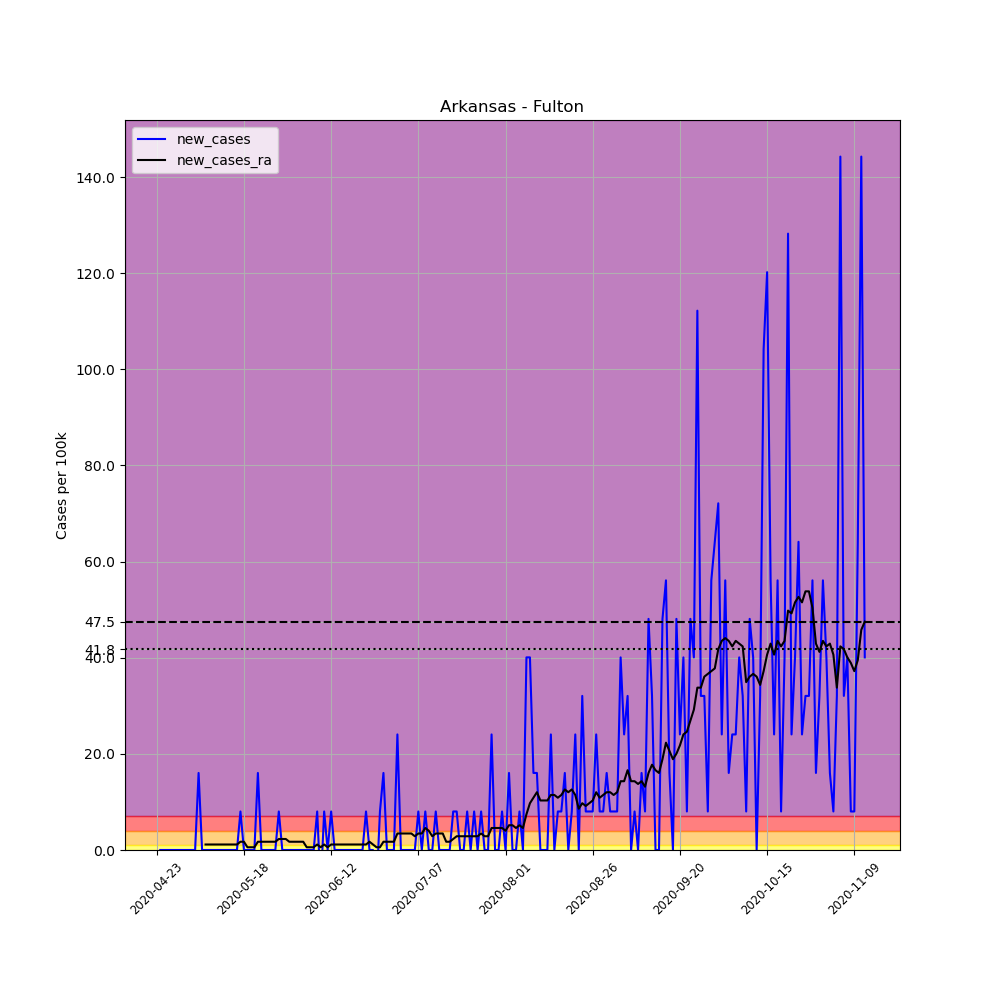

The data file committed next to this chart (first rows):
, date, county, state, fips, cases, deaths, COUNTY, STNAME, CTYNAME, POPESTIMATE2019, per_100k, new_cases, new_cases_ra
643162, 2020-04-23, Fulton, Arkansas, 5049, 1, 0, 49, Arkansas, Fulton, 12477, 8.015, , 
643163, 2020-04-24, Fulton, Arkansas, 5049, 1, 0, 49, Arkansas, Fulton, 12477, 8.015, 0.0, 
643164, 2020-04-25, Fulton, Arkansas, 5049, 1, 0, 49, Arkansas, Fulton, 12477, 8.015, 0.0, 
643165, 2020-04-26, Fulton, Arkansas, 5049, 1, 0, 49, Arkansas, Fulton, 12477, 8.015, 0.0, 
643166, 2020-04-27, Fulton, Arkansas, 5049, 1, 0, 49, Arkansas, Fulton, 12477, 8.015, 0.0, 
643167, 2020-04-28, Fulton, Arkansas, 5049, 1, 0, 49, Arkansas, Fulton, 12477, 8.015, 0.0, 
643168, 2020-04-29, Fulton, Arkansas, 5049, 1, 0, 49, Arkansas, Fulton, 12477, 8.015, 0.0, 
643169, 2020-04-30, Fulton, Arkansas, 5049, 1, 0, 49, Arkansas, Fulton, 12477, 8.015, 0.0, 
643170, 2020-05-01, Fulton, Arkansas, 5049, 1, 0, 49, Arkansas, Fulton, 12477, 8.015, 0.0, 
643171, 2020-05-02, Fulton, Arkansas, 5049, 1, 0, 49, Arkansas, Fulton, 12477, 8.015, 0.0, 
643172, 2020-05-03, Fulton, Arkansas, 5049, 1, 0, 49, Arkansas, Fulton, 12477, 8.015, 0.0, 
643173, 2020-05-04, Fulton, Arkansas, 5049, 1, 0, 49, Arkansas, Fulton, 12477, 8.015, 0.0, 
643174, 2020-05-05, Fulton, Arkansas, 5049, 3, 0, 49, Arkansas, Fulton, 12477, 24.04, 16.03, 
643175, 2020-05-06, Fulton, Arkansas, 5049, 3, 0, 49, Arkansas, Fulton, 12477, 24.04, 0.0, 
643176, 2020-05-07, Fulton, Arkansas, 5049, 3, 0, 49, Arkansas, Fulton, 12477, 24.04, 0.0, 1.145
643177, 2020-05-08, Fulton, Arkansas, 5049, 3, 0, 49, Arkansas, Fulton, 12477, 24.04, 0.0, 1.145
643178, 2020-05-09, Fulton, Arkansas, 5049, 3, 0, 49, Arkansas, Fulton, 12477, 24.04, 0.0, 1.145
643179, 2020-05-10, Fulton, Arkansas, 5049, 3, 0, 49, Arkansas, Fulton, 12477, 24.04, 0.0, 1.145
643180, 2020-05-11, Fulton, Arkansas, 5049, 3, 0, 49, Arkansas, Fulton, 12477, 24.04, 0.0, 1.145
643181, 2020-05-12, Fulton, Arkansas, 5049, 3, 0, 49, Arkansas, Fulton, 12477, 24.04, 0.0, 1.145
643182, 2020-05-13, Fulton, Arkansas, 5049, 3, 0, 49, Arkansas, Fulton, 12477, 24.04, 0.0, 1.145
643183, 2020-05-14, Fulton, Arkansas, 5049, 3, 0, 49, Arkansas, Fulton, 12477, 24.04, 0.0, 1.145
643184, 2020-05-15, Fulton, Arkansas, 5049, 3, 0, 49, Arkansas, Fulton, 12477, 24.04, 0.0, 1.145
643185, 2020-05-16, Fulton, Arkansas, 5049, 3, 0, 49, Arkansas, Fulton, 12477, 24.04, 0.0, 1.145
643186, 2020-05-17, Fulton, Arkansas, 5049, 4, 0, 49, Arkansas, Fulton, 12477, 32.06, 8.015, 1.717
643187, 2020-05-18, Fulton, Arkansas, 5049, 4, 0, 49, Arkansas, Fulton, 12477, 32.06, 0.0, 1.717
643188, 2020-05-19, Fulton, Arkansas, 5049, 4, 0, 49, Arkansas, Fulton, 12477, 32.06, 0.0, 0.5725
643189, 2020-05-20, Fulton, Arkansas, 5049, 4, 0, 49, Arkansas, Fulton, 12477, 32.06, 0.0, 0.5725
643190, 2020-05-21, Fulton, Arkansas, 5049, 4, 0, 49, Arkansas, Fulton, 12477, 32.06, 0.0, 0.5725
643191, 2020-05-22, Fulton, Arkansas, 5049, 6, 0, 49, Arkansas, Fulton, 12477, 48.09, 16.03, 1.717
643192, 2020-05-23, Fulton, Arkansas, 5049, 6, 0, 49, Arkansas, Fulton, 12477, 48.09, 0.0, 1.717
643193, 2020-05-24, Fulton, Arkansas, 5049, 6, 0, 49, Arkansas, Fulton, 12477, 48.09, 0.0, 1.717
643194, 2020-05-25, Fulton, Arkansas, 5049, 6, 0, 49, Arkansas, Fulton, 12477, 48.09, 0.0, 1.717
643195, 2020-05-26, Fulton, Arkansas, 5049, 6, 0, 49, Arkansas, Fulton, 12477, 48.09, 0.0, 1.717
643196, 2020-05-27, Fulton, Arkansas, 5049, 6, 0, 49, Arkansas, Fulton, 12477, 48.09, 0.0, 1.717
643197, 2020-05-28, Fulton, Arkansas, 5049, 7, 0, 49, Arkansas, Fulton, 12477, 56.1, 8.015, 2.29
643198, 2020-05-29, Fulton, Arkansas, 5049, 7, 0, 49, Arkansas, Fulton, 12477, 56.1, 0.0, 2.29
643199, 2020-05-30, Fulton, Arkansas, 5049, 7, 0, 49, Arkansas, Fulton, 12477, 56.1, 0.0, 2.29
643200, 2020-05-31, Fulton, Arkansas, 5049, 7, 0, 49, Arkansas, Fulton, 12477, 56.1, 0.0, 1.717
643201, 2020-06-01, Fulton, Arkansas, 5049, 7, 0, 49, Arkansas, Fulton, 12477, 56.1, 0.0, 1.717
643202, 2020-06-02, Fulton, Arkansas, 5049, 7, 0, 49, Arkansas, Fulton, 12477, 56.1, 0.0, 1.717
643203, 2020-06-03, Fulton, Arkansas, 5049, 7, 0, 49, Arkansas, Fulton, 12477, 56.1, 0.0, 1.717
643204, 2020-06-04, Fulton, Arkansas, 5049, 7, 0, 49, Arkansas, Fulton, 12477, 56.1, 0.0, 1.717
643205, 2020-06-05, Fulton, Arkansas, 5049, 7, 0, 49, Arkansas, Fulton, 12477, 56.1, 0.0, 0.5725
643206, 2020-06-06, Fulton, Arkansas, 5049, 7, 0, 49, Arkansas, Fulton, 12477, 56.1, 0.0, 0.5725
643207, 2020-06-07, Fulton, Arkansas, 5049, 7, 0, 49, Arkansas, Fulton, 12477, 56.1, 0.0, 0.5725
643208, 2020-06-08, Fulton, Arkansas, 5049, 8, 0, 49, Arkansas, Fulton, 12477, 64.12, 8.015, 1.145
643209, 2020-06-09, Fulton, Arkansas, 5049, 7, 0, 49, Arkansas, Fulton, 12477, 56.1, -8.015, 0.5725
643210, 2020-06-10, Fulton, Arkansas, 5049, 8, 0, 49, Arkansas, Fulton, 12477, 64.12, 8.015, 1.145
643211, 2020-06-11, Fulton, Arkansas, 5049, 8, 0, 49, Arkansas, Fulton, 12477, 64.12, 0.0, 0.5725
643212, 2020-06-12, Fulton, Arkansas, 5049, 9, 0, 49, Arkansas, Fulton, 12477, 72.13, 8.015, 1.145
643213, 2020-06-13, Fulton, Arkansas, 5049, 9, 0, 49, Arkansas, Fulton, 12477, 72.13, 0.0, 1.145
643214, 2020-06-14, Fulton, Arkansas, 5049, 9, 0, 49, Arkansas, Fulton, 12477, 72.13, 0.0, 1.145
643215, 2020-06-15, Fulton, Arkansas, 5049, 9, 0, 49, Arkansas, Fulton, 12477, 72.13, 0.0, 1.145
643216, 2020-06-16, Fulton, Arkansas, 5049, 9, 0, 49, Arkansas, Fulton, 12477, 72.13, 0.0, 1.145
643217, 2020-06-17, Fulton, Arkansas, 5049, 9, 0, 49, Arkansas, Fulton, 12477, 72.13, 0.0, 1.145
643218, 2020-06-18, Fulton, Arkansas, 5049, 9, 0, 49, Arkansas, Fulton, 12477, 72.13, 0.0, 1.145
643219, 2020-06-19, Fulton, Arkansas, 5049, 9, 0, 49, Arkansas, Fulton, 12477, 72.13, 0.0, 1.145
643220, 2020-06-20, Fulton, Arkansas, 5049, 9, 0, 49, Arkansas, Fulton, 12477, 72.13, 0.0, 1.145
643221, 2020-06-21, Fulton, Arkansas, 5049, 9, 0, 49, Arkansas, Fulton, 12477, 72.13, 0.0, 1.145
... 144 more rows
